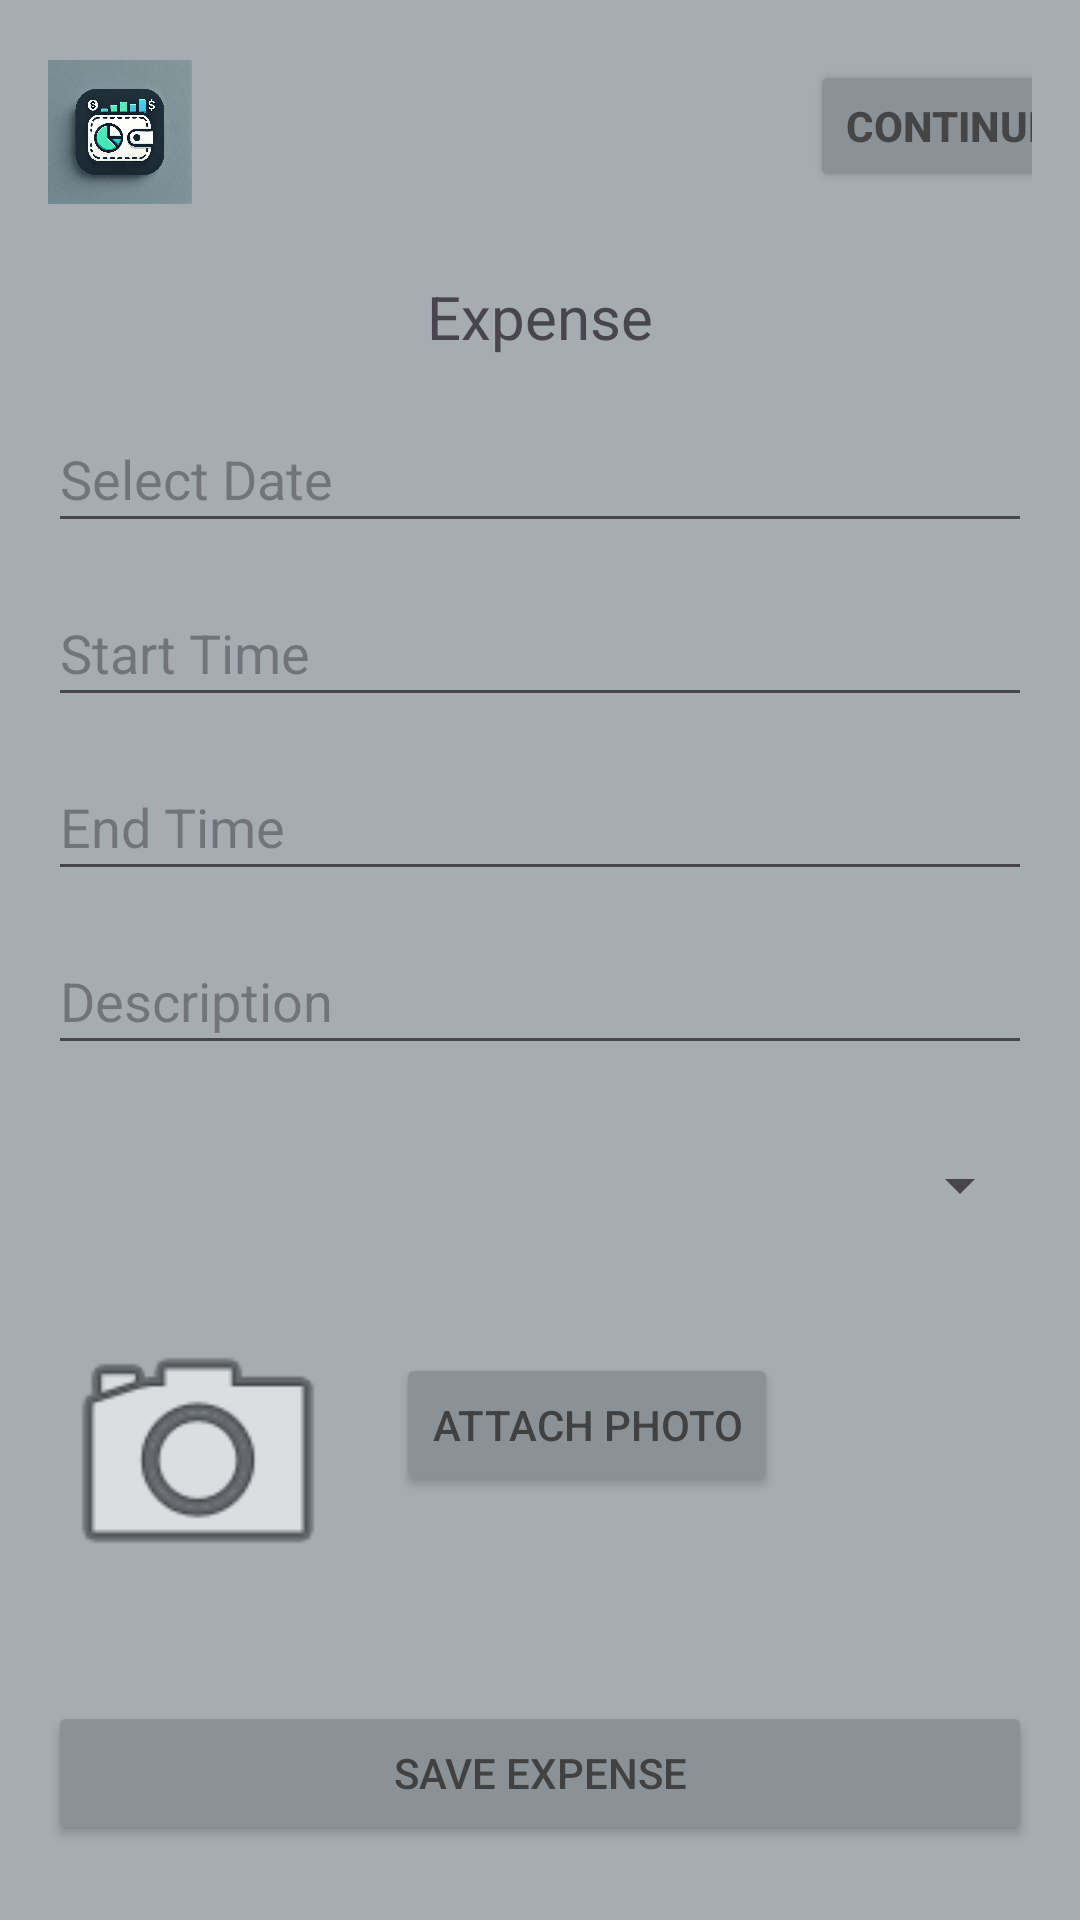

Layout XML and referenced resources for this Android screen:
<!-- AndroidManifest.xml: application theme Theme.Open_Source_Coding_Part_2 -->
<!-- res/layout/expense.xml -->
<?xml version="1.0" encoding="utf-8"?>

<ScrollView xmlns:android="http://schemas.android.com/apk/res/android"
    xmlns:app="http://schemas.android.com/apk/res-auto"
    xmlns:tools="http://schemas.android.com/tools"
    android:layout_width="match_parent"
    android:layout_height="match_parent"
    android:fillViewport="true"
    android:background="@color/material_dynamic_neutral_variant70"
    tools:context=".ExpenseActivity">

    <androidx.constraintlayout.widget.ConstraintLayout
        android:layout_width="match_parent"
        android:layout_height="wrap_content"
        android:padding="16dp">

        
        <ImageView
            android:id="@+id/imageView"
            android:layout_width="48dp"
            android:layout_height="48dp"
            android:layout_marginTop="4dp"
            app:layout_constraintStart_toStartOf="parent"
            app:layout_constraintTop_toTopOf="parent"
            app:srcCompat="@drawable/img"
            tools:ignore="ContentDescription" />

        
        <Button
            android:id="@+id/btncont"
            android:layout_width="wrap_content"
            android:layout_height="44dp"
            android:layout_marginStart="225dp"
            android:layout_marginTop="4dp"
            android:backgroundTint="@color/material_dynamic_neutral_variant60"
            android:text="Continue"
            android:textColor="#454545"
            android:textStyle="bold"
            app:layout_constraintEnd_toEndOf="parent"
            app:layout_constraintStart_toEndOf="@+id/imageView"
            app:layout_constraintTop_toTopOf="parent" />

        
        <TextView
            android:id="@+id/textView14"
            android:layout_width="wrap_content"
            android:layout_height="wrap_content"
            android:text="Expense"
            android:textSize="20sp"
            app:layout_constraintTop_toBottomOf="@+id/imageView"
            app:layout_constraintStart_toStartOf="parent"
            app:layout_constraintEnd_toEndOf="parent"
            android:layout_marginTop="24dp" />

        
        <EditText
            android:id="@+id/dateInput"
            android:layout_width="0dp"
            android:layout_height="46dp"
            android:layout_marginTop="16dp"
            android:hint="Select Date"
            android:focusable="false"
            app:layout_constraintTop_toBottomOf="@+id/textView14"
            app:layout_constraintStart_toStartOf="parent"
            app:layout_constraintEnd_toEndOf="parent" />

        
        <EditText
            android:id="@+id/startTimeInput"
            android:layout_width="0dp"
            android:layout_height="46dp"
            android:layout_marginTop="12dp"
            android:hint="Start Time"
            android:focusable="false"
            app:layout_constraintTop_toBottomOf="@+id/dateInput"
            app:layout_constraintStart_toStartOf="parent"
            app:layout_constraintEnd_toEndOf="parent" />

        
        <EditText
            android:id="@+id/endTimeInput"
            android:layout_width="0dp"
            android:layout_height="46dp"
            android:layout_marginTop="12dp"
            android:hint="End Time"
            android:focusable="false"
            app:layout_constraintTop_toBottomOf="@+id/startTimeInput"
            app:layout_constraintStart_toStartOf="parent"
            app:layout_constraintEnd_toEndOf="parent" />

        
        <EditText
            android:id="@+id/descriptionInput"
            android:layout_width="0dp"
            android:layout_height="46dp"
            android:layout_marginTop="12dp"
            android:hint="Description"
            app:layout_constraintTop_toBottomOf="@+id/endTimeInput"
            app:layout_constraintStart_toStartOf="parent"
            app:layout_constraintEnd_toEndOf="parent" />

        
        <Spinner
            android:id="@+id/categorySpinner"
            android:layout_width="0dp"
            android:layout_height="48dp"
            android:layout_marginTop="16dp"
            app:layout_constraintTop_toBottomOf="@+id/descriptionInput"
            app:layout_constraintStart_toStartOf="parent"
            app:layout_constraintEnd_toEndOf="parent" />

        
        <ImageView
            android:id="@+id/photoPreview"
            android:layout_width="100dp"
            android:layout_height="100dp"
            android:layout_marginTop="16dp"
            android:scaleType="centerCrop"
            android:src="@android:drawable/ic_menu_camera"
            app:layout_constraintTop_toBottomOf="@+id/categorySpinner"
            app:layout_constraintStart_toStartOf="parent" />

        
        <Button
            android:id="@+id/selectPhotoButton"
            android:layout_width="wrap_content"
            android:layout_height="48dp"
            android:layout_marginStart="16dp"
            android:layout_marginTop="32dp"
            android:backgroundTint="@color/material_dynamic_neutral_variant60"
            android:text="Attach Photo"
            android:textColor="#424141"
            app:layout_constraintStart_toEndOf="@+id/photoPreview"
            app:layout_constraintTop_toBottomOf="@+id/categorySpinner" />

        
        <Button
            android:id="@+id/saveExpenseButton"
            android:layout_width="0dp"
            android:layout_height="48dp"
            android:layout_marginTop="32dp"
            android:backgroundTint="@color/material_dynamic_neutral_variant60"
            android:text="Save Expense"
            android:textColor="#424141"
            app:layout_constraintTop_toBottomOf="@+id/photoPreview"
            app:layout_constraintStart_toStartOf="parent"
            app:layout_constraintEnd_toEndOf="parent" />

    </androidx.constraintlayout.widget.ConstraintLayout>
</ScrollView>
<!-- resources referenced by this layout -->
<resources>
  <!-- drawable img: png bitmap (drawable, 833501 bytes) -->
  <style name="Theme.Open_Source_Coding_Part_2" parent="Base.Theme.Open_Source_Coding_Part_2" />
  <style name="Base.Theme.Open_Source_Coding_Part_2" parent="Theme.Material3.DayNight.NoActionBar">
          
          
      </style>
</resources>
